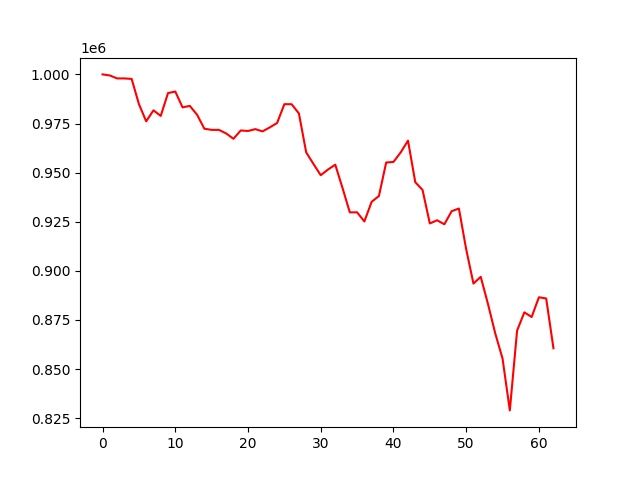

Source data for this figure (header and first rows):
, 0
0, 1000000
1, 999459
2, 997956
3, 997954
4, 997700
5, 984899
6, 976099
7, 981714
8, 978874
9, 990476
10, 991288
11, 983221
12, 983967
13, 979448
14, 972343
15, 971762
16, 971762
17, 969936
18, 967221
19, 971453
20, 971194
21, 972138
22, 970991
23, 973040
24, 975260
25, 984837
26, 984817
27, 980114
28, 960303
29, 954410
30, 948682
31, 951567
32, 954044
33, 942114
34, 929758
35, 929795
36, 925129
37, 935136
38, 938086
39, 955156
40, 955421
41, 960326
42, 966279
43, 945127
44, 941172
45, 924135
46, 925736
47, 923702
48, 930354
49, 931720
50, 910971
51, 893516
52, 896949
53, 883066
54, 868114
55, 855326
56, 828947
57, 869598
58, 878872
59, 876484
... 3 more rows
